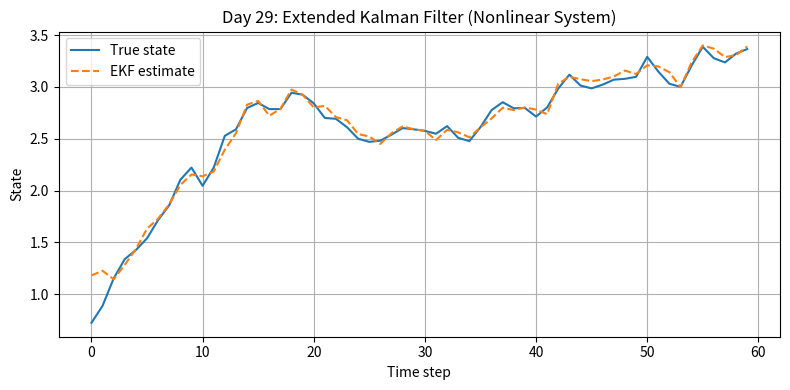

Python code for this plot:
import os
import numpy as np
import matplotlib.pyplot as plt

np.random.seed(0)


# Nonlinear system definitions

dt = 0.1

def f(x):
    # nonlinear motion model
    return x + np.sin(x) * dt

def h(x):
    # nonlinear measurement model
    return x**2

def F_jacobian(x):
    return 1 + np.cos(x) * dt

def H_jacobian(x):
    return 2 * x


# Simulation parameters

N = 60
Q = 0.01     # process noise variance
R = 0.1      # measurement noise variance
eps = 1e-12  # numerical safety

x_true = 0.5
x_est = 0.2
P = 1.0

true_states = []
est_states = []
meas = []


# EKF loop

for _ in range(N):
    # True system + measurement
    x_true = f(x_true) + np.random.randn() * np.sqrt(Q)
    z = h(x_true) + np.random.randn() * np.sqrt(R)

    # Prediction (linearize at prior estimate)
    x_pred = f(x_est)
    F = F_jacobian(x_est)
    P_pred = F * P * F + Q

    # Update (linearize measurement at predicted state)
    H = H_jacobian(x_pred)
    S = H * P_pred * H + R
    S = max(S, eps)  # safety

    K = P_pred * H / S
    innovation = z - h(x_pred)

    x_est = x_pred + K * innovation

    # Joseph form (scalar) for stability
    P = (1 - K * H) * (1 - K * H) * P_pred + (K * K) * R

    true_states.append(x_true)
    est_states.append(x_est)
    meas.append(z)


# Plot

os.makedirs("results", exist_ok=True)

plt.figure(figsize=(8, 4))
plt.plot(true_states, label="True state")
plt.plot(est_states, label="EKF estimate", linestyle="--")
plt.xlabel("Time step")
plt.ylabel("State")
plt.title("Day 29: Extended Kalman Filter (Nonlinear System)")
plt.legend()
plt.grid(True)
plt.tight_layout()
plt.savefig("results/day29_ekf_timeseries.png", dpi=300)
plt.close()
